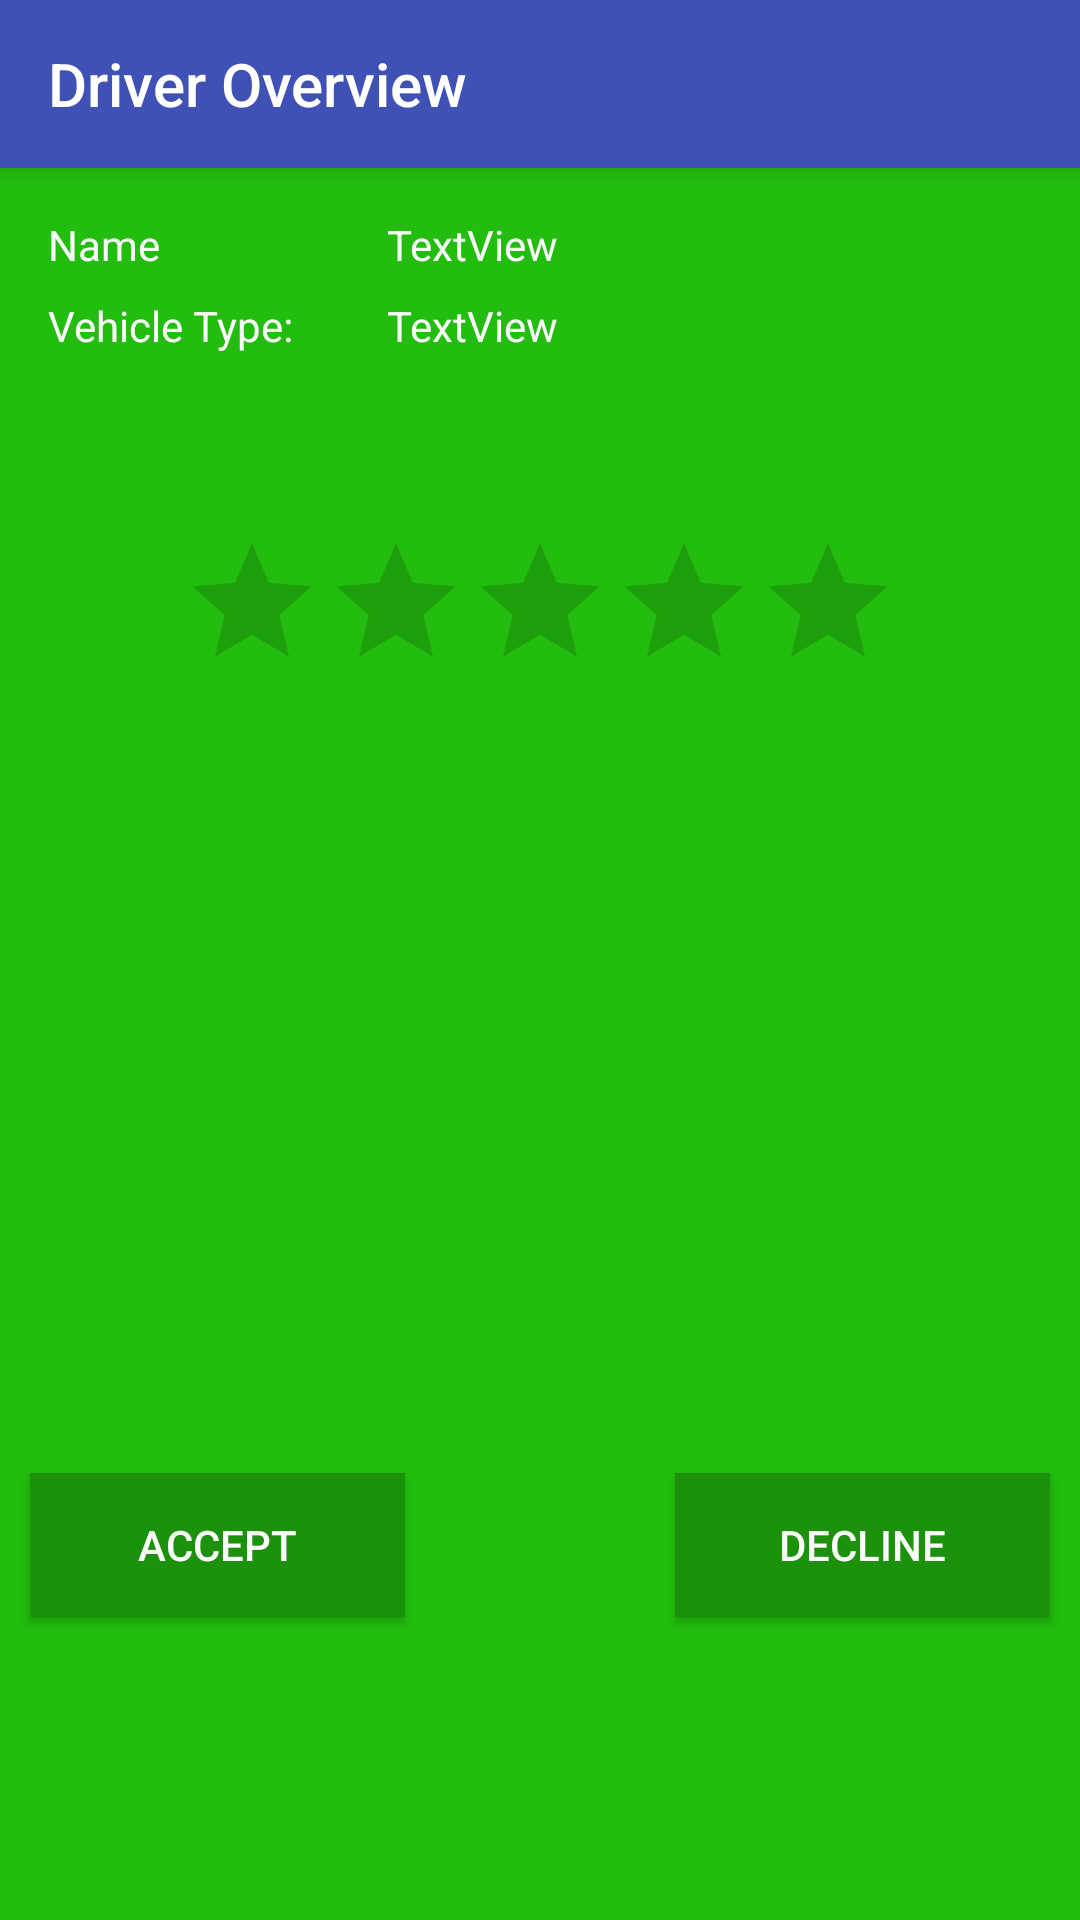

Here is an Android app screen rendered from its layout file. Give the layout XML and the strings, colors and styles it references.
<!-- AndroidManifest.xml: application theme AppTheme -->
<!-- res/layout/activity_accept_or_deny_driver.xml -->
<?xml version="1.0" encoding="utf-8"?>
<android.support.design.widget.CoordinatorLayout xmlns:android="http://schemas.android.com/apk/res/android"
    xmlns:app="http://schemas.android.com/apk/res-auto"
    xmlns:tools="http://schemas.android.com/tools"
    android:layout_width="match_parent"
    android:layout_height="match_parent"
    android:fitsSystemWindows="true"
    tools:context="edu.shsu.truck_it.AcceptOrDenyDriverActivity">

    <android.support.design.widget.AppBarLayout
        android:layout_width="match_parent"
        android:layout_height="wrap_content"
        android:theme="@style/AppTheme.AppBarOverlay">

        <android.support.v7.widget.Toolbar
            android:id="@+id/toolbar"
            android:layout_width="match_parent"
            android:layout_height="?attr/actionBarSize"
            android:background="?attr/colorPrimary"
            app:popupTheme="@style/AppTheme.PopupOverlay"
            app:title="Driver Overview
            "/>

    </android.support.design.widget.AppBarLayout>

    <include layout="@layout/content_accept_or_deny_driver" />

</android.support.design.widget.CoordinatorLayout>
<!-- res/layout/content_accept_or_deny_driver.xml (included above) -->
<?xml version="1.0" encoding="utf-8"?>
<android.support.constraint.ConstraintLayout xmlns:android="http://schemas.android.com/apk/res/android"
    xmlns:app="http://schemas.android.com/apk/res-auto"
    xmlns:tools="http://schemas.android.com/tools"
    android:id="@+id/content_accept_or_deny_driver"
    android:layout_width="match_parent"
    android:layout_height="match_parent"
    app:layout_behavior="@string/appbar_scrolling_view_behavior"
    tools:context="edu.shsu.truck_it.AcceptOrDenyDriverActivity"
    tools:showIn="@layout/activity_accept_or_deny_driver"
    android:background="@color/backgroudColor">

    <TextView
        android:text="Name"
        android:layout_width="90dp"
        android:layout_height="wrap_content"
        android:id="@+id/textView20"
        android:layout_marginStart="16dp"
        app:layout_constraintLeft_toLeftOf="parent"
        android:layout_marginTop="16dp"
        app:layout_constraintTop_toTopOf="parent"
        android:textColor="@color/textColor"/>

    <TextView
        android:text="Vehicle Type:"
        android:layout_height="wrap_content"
        android:layout_width="90dp"
        android:id="@+id/textView22"
        android:layout_marginStart="16dp"
        app:layout_constraintLeft_toLeftOf="parent"
        android:layout_marginTop="8dp"
        app:layout_constraintTop_toBottomOf="@+id/textView20"
        android:textColor="@color/textColor"/>

    <TextView
        android:text=""
        android:layout_width="90dp"
        android:layout_height="wrap_content"
        android:id="@+id/textView21"
        android:layout_marginTop="8dp"
        app:layout_constraintTop_toBottomOf="@+id/textView22"
        android:layout_marginStart="16dp"
        app:layout_constraintLeft_toLeftOf="parent"
        android:textColor="@color/textColor"/>

    <TextView
        android:text="TextView"
        android:layout_height="wrap_content"
        android:id="@+id/dName"
        android:layout_width="200dp"
        android:layout_marginStart="8dp"
        app:layout_constraintLeft_toRightOf="@+id/textView20"
        android:layout_marginTop="16dp"
        app:layout_constraintTop_toTopOf="parent"
        android:layout_marginEnd="16dp"
        app:layout_constraintRight_toRightOf="parent"
        android:textColor="@color/textColor"/>

    <TextView
        android:text="TextView"
        android:layout_width="200dp"
        android:layout_height="wrap_content"
        android:id="@+id/dVehicle"
        android:layout_marginTop="8dp"
        app:layout_constraintTop_toBottomOf="@+id/dName"
        android:layout_marginStart="8dp"
        app:layout_constraintLeft_toRightOf="@+id/textView22"
        android:layout_marginEnd="16dp"
        app:layout_constraintRight_toRightOf="parent"
        android:textColor="@color/textColor"/>

    <TextView
        android:text=""
        android:layout_width="200dp"
        android:layout_height="wrap_content"
        android:id="@+id/dPhone"
        android:layout_marginTop="8dp"
        app:layout_constraintTop_toBottomOf="@+id/dVehicle"
        android:layout_marginStart="8dp"
        app:layout_constraintLeft_toRightOf="@+id/textView21"
        android:layout_marginEnd="16dp"
        app:layout_constraintRight_toRightOf="parent"
        android:textColor="@color/textColor" />

    <RatingBar
        android:layout_width="wrap_content"
        android:layout_height="wrap_content"
        android:id="@+id/ratingBar2"
        app:layout_constraintRight_toRightOf="parent"
        app:layout_constraintLeft_toLeftOf="parent"
        android:layout_marginTop="32dp"
        app:layout_constraintTop_toBottomOf="@+id/dPhone" />

    <ListView
        android:layout_marginStart="16dp"
        app:layout_constraintLeft_toLeftOf="parent"
        android:layout_marginEnd="16dp"
        app:layout_constraintRight_toRightOf="parent"
        android:layout_marginTop="8dp"
        app:layout_constraintTop_toBottomOf="@+id/ratingBar2"
        android:layout_width="340dp"
        android:layout_height="225dp"
        android:id="@+id/listView"
        android:textColor="@color/textColor"/>

    <Button
        android:text="Accept"
        android:layout_height="wrap_content"
        android:id="@+id/acceptBtn"
        android:layout_marginTop="24dp"
        app:layout_constraintTop_toBottomOf="@+id/listView"
        app:layout_constraintLeft_toLeftOf="@+id/listView"
        android:layout_width="125dp"
        android:textColor="@color/textColor"
        android:background="@color/buttonColor"/>

    <Button
        android:text="Decline"
        android:layout_width="125dp"
        android:layout_height="wrap_content"
        android:id="@+id/button11"
        android:layout_marginTop="24dp"
        app:layout_constraintTop_toBottomOf="@+id/listView"
        app:layout_constraintRight_toRightOf="@+id/listView"
        android:textColor="@color/textColor"
        android:background="@color/buttonColor"/>
</android.support.constraint.ConstraintLayout>
<!-- resources referenced by this layout -->
<resources>
  <color name="backgroudColor">#22bd0e</color>
  <color name="buttonColor">#1b910c</color>
  <color name="textColor">#fafafa</color>
  <style name="AppTheme.AppBarOverlay" parent="ThemeOverlay.AppCompat.Dark.ActionBar" />
  <style name="AppTheme.PopupOverlay" parent="ThemeOverlay.AppCompat.Light" />
  <style name="AppTheme" parent="Theme.AppCompat.Light.NoActionBar">
          
          <item name="colorPrimary">@color/colorPrimary</item>
          <item name="colorPrimaryDark">@color/colorPrimaryDark</item>
          <item name="colorAccent">@color/buttonColor</item>
          <item name="android:statusBarColor">@color/buttonColor</item>
          <item name="android:navigationBarColor">@color/buttonColor</item>
      </style>
  <color name="colorPrimary">#3F51B5</color>
  <color name="colorPrimaryDark">#303F9F</color>
</resources>
